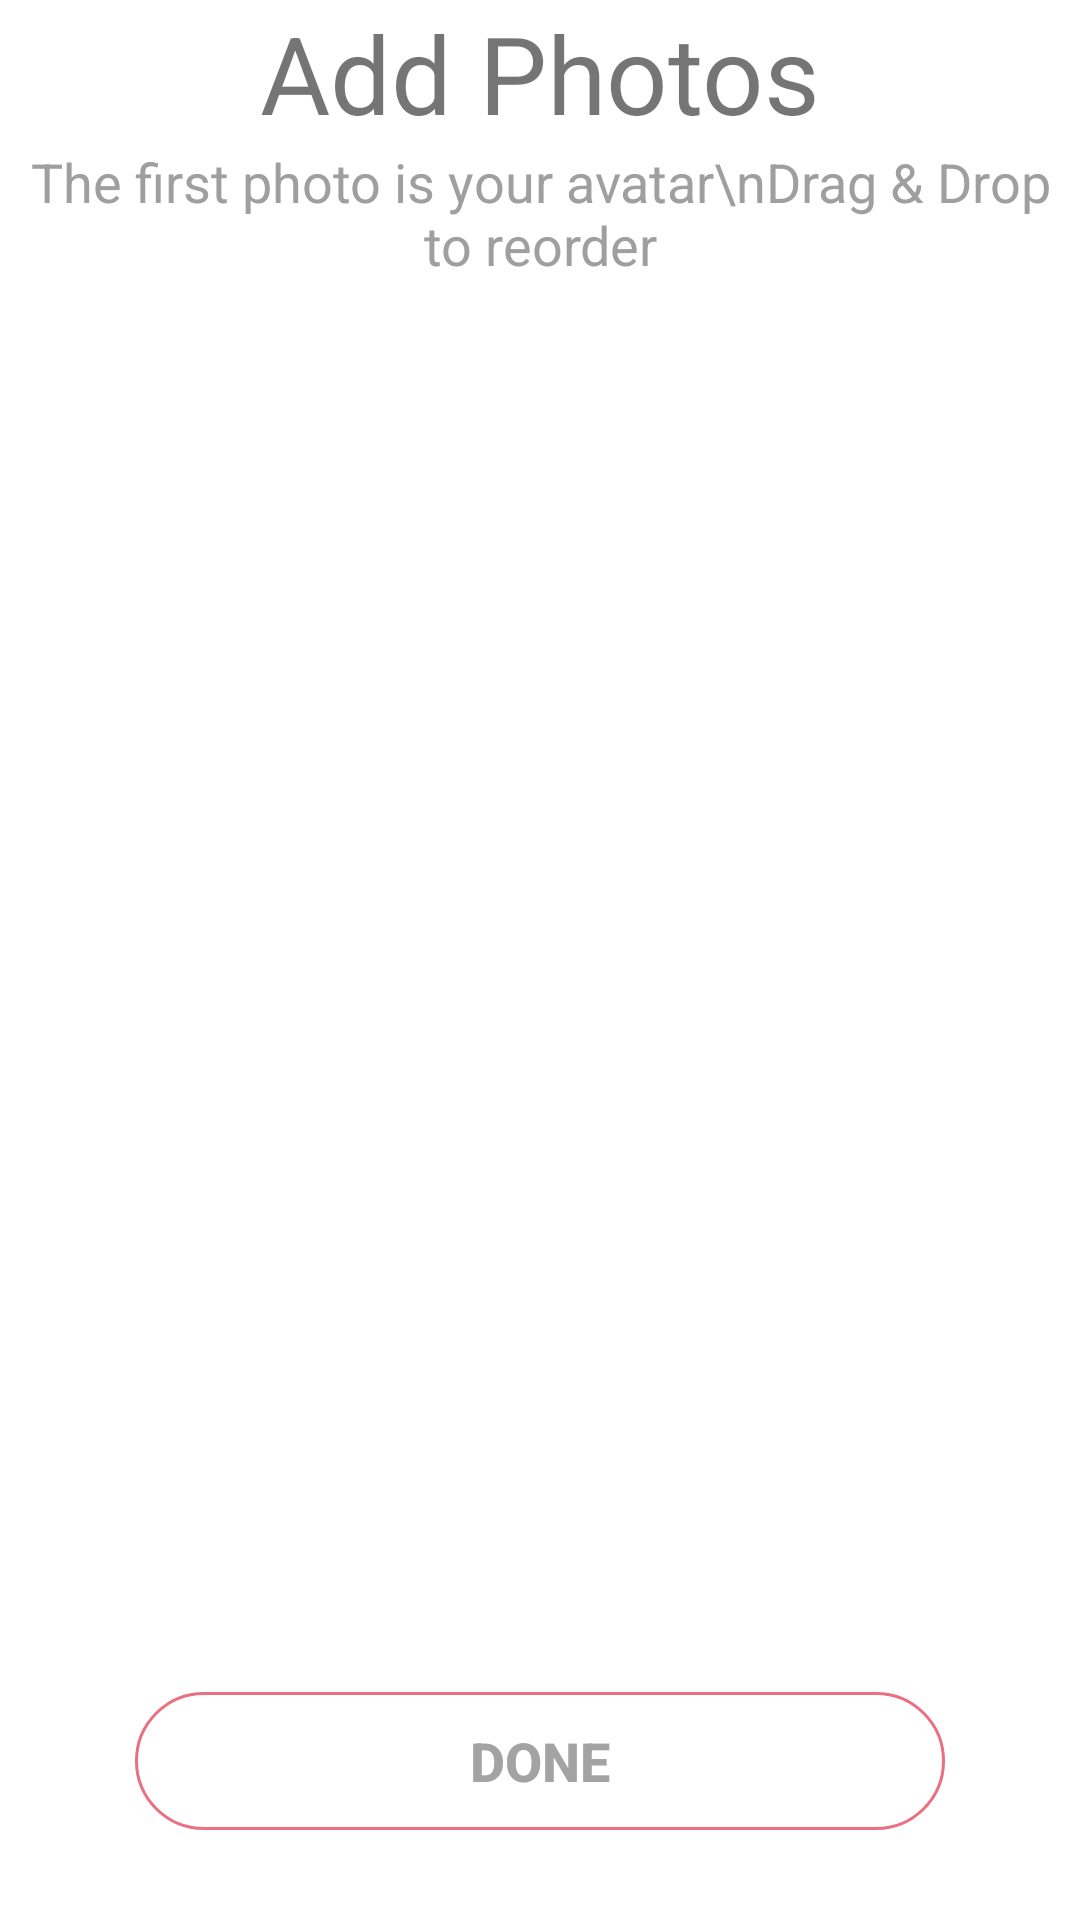

Android layout source for this screen:
<!-- AndroidManifest.xml: application theme Theme.FinalProject -->
<!-- res/layout/fragment_register_photos.xml -->
<?xml version="1.0" encoding="utf-8"?>
<FrameLayout xmlns:android="http://schemas.android.com/apk/res/android"
    xmlns:app="http://schemas.android.com/apk/res-auto"
    xmlns:tools="http://schemas.android.com/tools"
    android:layout_width="match_parent"
    android:layout_height="match_parent"
    tools:context=".screen.register.ui.RegisterPhotosFragment">

    <androidx.constraintlayout.widget.ConstraintLayout
        android:layout_width="match_parent"
        android:layout_height="match_parent">

        <TextView
            android:id="@+id/text_view_photos"
            android:layout_width="wrap_content"
            android:layout_height="wrap_content"
            android:text="Add Photos"
            android:textSize="36sp"
            app:layout_constraintEnd_toEndOf="parent"
            app:layout_constraintStart_toStartOf="parent"
            app:layout_constraintTop_toTopOf="parent" />

        <TextView
            android:id="@+id/text_view_photos_description"
            android:layout_width="wrap_content"
            android:layout_height="wrap_content"
            android:text="The first photo is your avatar\nDrag &amp; Drop to reorder"
            android:textAlignment="center"
            android:textColor="#9F9F9F"
            android:textSize="18sp"
            app:layout_constraintEnd_toEndOf="@+id/text_view_photos"
            app:layout_constraintStart_toStartOf="@+id/text_view_photos"
            app:layout_constraintTop_toBottomOf="@+id/text_view_photos" />

        <Button
            android:id="@+id/button_register_done"
            android:layout_width="270dp"
            android:layout_height="46dp"
            android:layout_marginBottom="30dp"
            android:background="@drawable/background_button_un_clicked"
            android:enabled="false"
            android:text="DONE"
            android:textColor="#A3A3A3"
            android:textSize="18sp"
            android:textStyle="bold"
            app:backgroundTint="@null"
            app:layout_constraintBottom_toBottomOf="parent"
            app:layout_constraintEnd_toEndOf="parent"
            app:layout_constraintStart_toStartOf="parent" />

        <androidx.recyclerview.widget.RecyclerView
            android:id="@+id/recycler_view_register_photos"
            android:layout_width="0dp"
            android:layout_height="0dp"
            android:layout_marginStart="20dp"
            android:layout_marginTop="10dp"
            android:layout_marginEnd="20dp"
            android:layout_marginBottom="10dp"
            app:layout_constraintBottom_toTopOf="@+id/button_register_done"
            app:layout_constraintEnd_toEndOf="parent"
            app:layout_constraintStart_toStartOf="parent"
            app:layout_constraintTop_toBottomOf="@+id/text_view_photos_description" />
    </androidx.constraintlayout.widget.ConstraintLayout>
</FrameLayout>
<!-- resources referenced by this layout -->
<resources>
  <!-- drawable background_button_un_clicked (drawable) -->
  <?xml version="1.0" encoding="utf-8"?>
  <shape xmlns:android="http://schemas.android.com/apk/res/android">
      <corners android:radius="30dp" />
      <solid android:color="#FFFFFF" />
      <stroke android:width="1dp" android:color="#EA6F81" />
  </shape>
  <style name="Theme.FinalProject" parent="Theme.MaterialComponents.DayNight.NoActionBar">
          
          <item name="colorPrimary">@color/purple_500</item>
          <item name="colorPrimaryVariant">@color/purple_700</item>
          <item name="colorOnPrimary">@color/white</item>
          
          <item name="colorSecondary">@color/teal_200</item>
          <item name="colorSecondaryVariant">@color/teal_700</item>
          <item name="colorOnSecondary">@color/black</item>
          
          <item name="android:statusBarColor" tools:targetApi="l">?attr/colorPrimaryVariant</item>
          
      </style>
  <color name="purple_500">#FF6200EE</color>
  <color name="purple_700">#FF3700B3</color>
  <color name="white">#FFFFFFFF</color>
  <color name="teal_200">#FF03DAC5</color>
  <color name="teal_700">#FF018786</color>
  <color name="black">#FF000000</color>
</resources>
